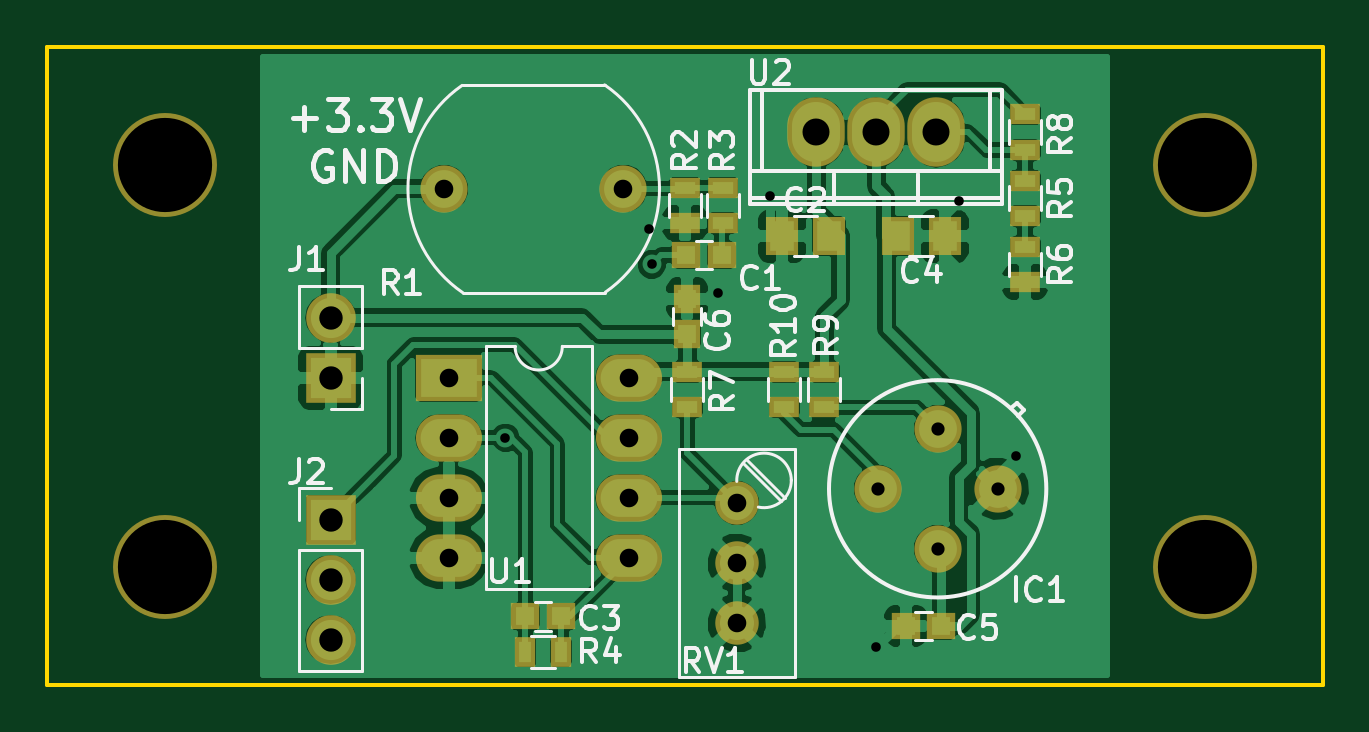
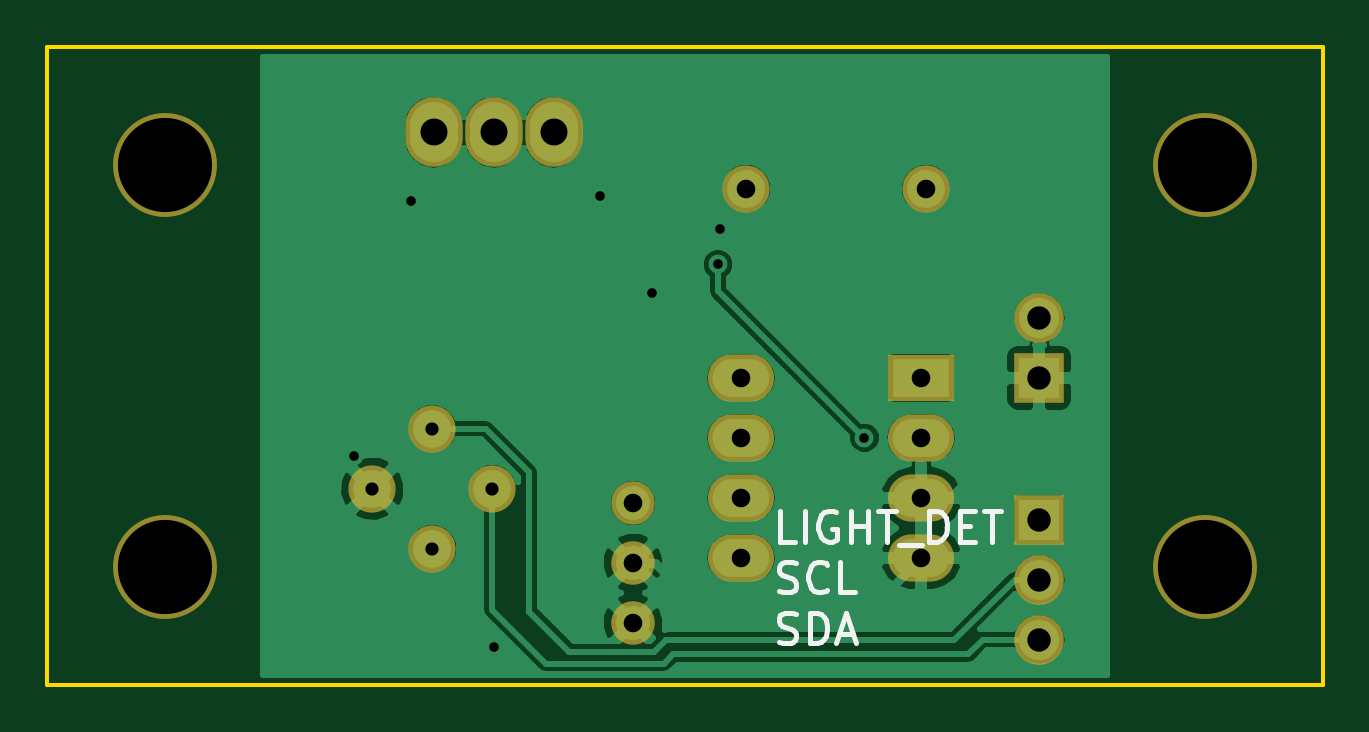
Circuit board: 9 layer files. Board 54.0 x 27.0 mm.
- bottom_copper: LDR_MLX-B.Cu.gbr (35153 bytes)
- bottom_mask: LDR_MLX-B.Mask.gbr (1535 bytes)
- bottom_silk: LDR_MLX-B.SilkS.gbr (3928 bytes)
- outline: LDR_MLX-Edge.Cuts.gbr (794 bytes)
- top_copper: LDR_MLX-F.Cu.gbr (74443 bytes)
- top_mask: LDR_MLX-F.Mask.gbr (2455 bytes)
- top_silk: LDR_MLX-F.SilkS.gbr (20800 bytes)
- drill: LDR_MLX-NPTH.drl (253 bytes)
- drill: LDR_MLX-PTH.drl (707 bytes)

=== bottom_copper: LDR_MLX-B.Cu.gbr (35153 bytes, source omitted) ===
=== bottom_mask: LDR_MLX-B.Mask.gbr ===
G04 #@! TF.GenerationSoftware,KiCad,Pcbnew,(2017-12-14 revision b47a06e42)-master*
G04 #@! TF.CreationDate,2017-12-14T23:45:36+01:00*
G04 #@! TF.ProjectId,LDR_MLX,4C44525F4D4C582E6B696361645F7063,rev?*
G04 #@! TF.SameCoordinates,Original*
G04 #@! TF.FileFunction,Soldermask,Bot*
G04 #@! TF.FilePolarity,Negative*
%FSLAX46Y46*%
G04 Gerber Fmt 4.6, Leading zero omitted, Abs format (unit mm)*
G04 Created by KiCad (PCBNEW (2017-12-14 revision b47a06e42)-master) date Thu Dec 14 23:45:36 2017*
%MOMM*%
%LPD*%
G01*
G04 APERTURE LIST*
%ADD10C,4.400000*%
%ADD11C,2.000000*%
%ADD12O,2.100000X2.100000*%
%ADD13R,2.100000X2.100000*%
%ADD14C,1.840000*%
%ADD15O,2.800000X2.000000*%
%ADD16R,2.800000X2.000000*%
%ADD17O,2.432000X2.940000*%
G04 APERTURE END LIST*
D10*
X199000000Y-63000000D03*
X199000000Y-80000000D03*
X155000000Y-63000000D03*
X155000000Y-80000000D03*
D11*
X187700000Y-74160000D03*
X190240000Y-76700000D03*
X187700000Y-79240000D03*
X185160000Y-76700000D03*
D12*
X162000000Y-69460000D03*
D13*
X162000000Y-72000000D03*
D12*
X162000000Y-83080000D03*
X162000000Y-80540000D03*
D13*
X162000000Y-78000000D03*
D11*
X174400000Y-64000000D03*
X166800000Y-64000000D03*
D14*
X179200000Y-82380000D03*
X179200000Y-79840000D03*
X179200000Y-77300000D03*
D15*
X174620000Y-72000000D03*
X167000000Y-79620000D03*
X174620000Y-74540000D03*
X167000000Y-77080000D03*
X174620000Y-77080000D03*
X167000000Y-74540000D03*
X174620000Y-79620000D03*
D16*
X167000000Y-72000000D03*
D17*
X187640000Y-61600000D03*
X182560000Y-61600000D03*
X185100000Y-61600000D03*
M02*

=== bottom_silk: LDR_MLX-B.SilkS.gbr ===
G04 #@! TF.GenerationSoftware,KiCad,Pcbnew,(2017-12-14 revision b47a06e42)-master*
G04 #@! TF.CreationDate,2017-12-14T23:45:36+01:00*
G04 #@! TF.ProjectId,LDR_MLX,4C44525F4D4C582E6B696361645F7063,rev?*
G04 #@! TF.SameCoordinates,Original*
G04 #@! TF.FileFunction,Legend,Bot*
G04 #@! TF.FilePolarity,Positive*
%FSLAX46Y46*%
G04 Gerber Fmt 4.6, Leading zero omitted, Abs format (unit mm)*
G04 Created by KiCad (PCBNEW (2017-12-14 revision b47a06e42)-master) date Thu Dec 14 23:45:36 2017*
%MOMM*%
%LPD*%
G01*
G04 APERTURE LIST*
%ADD10C,0.200000*%
G04 APERTURE END LIST*
D10*
X172341428Y-78938095D02*
X172960476Y-78938095D01*
X172960476Y-77638095D01*
X171908095Y-78938095D02*
X171908095Y-77638095D01*
X170608095Y-77700000D02*
X170731904Y-77638095D01*
X170917619Y-77638095D01*
X171103333Y-77700000D01*
X171227142Y-77823809D01*
X171289047Y-77947619D01*
X171350952Y-78195238D01*
X171350952Y-78380952D01*
X171289047Y-78628571D01*
X171227142Y-78752380D01*
X171103333Y-78876190D01*
X170917619Y-78938095D01*
X170793809Y-78938095D01*
X170608095Y-78876190D01*
X170546190Y-78814285D01*
X170546190Y-78380952D01*
X170793809Y-78380952D01*
X169989047Y-78938095D02*
X169989047Y-77638095D01*
X169989047Y-78257142D02*
X169246190Y-78257142D01*
X169246190Y-78938095D02*
X169246190Y-77638095D01*
X168812857Y-77638095D02*
X168070000Y-77638095D01*
X168441428Y-78938095D02*
X168441428Y-77638095D01*
X167946190Y-79061904D02*
X166955714Y-79061904D01*
X166646190Y-78938095D02*
X166646190Y-77638095D01*
X166336666Y-77638095D01*
X166150952Y-77700000D01*
X166027142Y-77823809D01*
X165965238Y-77947619D01*
X165903333Y-78195238D01*
X165903333Y-78380952D01*
X165965238Y-78628571D01*
X166027142Y-78752380D01*
X166150952Y-78876190D01*
X166336666Y-78938095D01*
X166646190Y-78938095D01*
X165346190Y-78257142D02*
X164912857Y-78257142D01*
X164727142Y-78938095D02*
X165346190Y-78938095D01*
X165346190Y-77638095D01*
X164727142Y-77638095D01*
X164355714Y-77638095D02*
X163612857Y-77638095D01*
X163984285Y-78938095D02*
X163984285Y-77638095D01*
X173022380Y-81026190D02*
X172836666Y-81088095D01*
X172527142Y-81088095D01*
X172403333Y-81026190D01*
X172341428Y-80964285D01*
X172279523Y-80840476D01*
X172279523Y-80716666D01*
X172341428Y-80592857D01*
X172403333Y-80530952D01*
X172527142Y-80469047D01*
X172774761Y-80407142D01*
X172898571Y-80345238D01*
X172960476Y-80283333D01*
X173022380Y-80159523D01*
X173022380Y-80035714D01*
X172960476Y-79911904D01*
X172898571Y-79850000D01*
X172774761Y-79788095D01*
X172465238Y-79788095D01*
X172279523Y-79850000D01*
X170979523Y-80964285D02*
X171041428Y-81026190D01*
X171227142Y-81088095D01*
X171350952Y-81088095D01*
X171536666Y-81026190D01*
X171660476Y-80902380D01*
X171722380Y-80778571D01*
X171784285Y-80530952D01*
X171784285Y-80345238D01*
X171722380Y-80097619D01*
X171660476Y-79973809D01*
X171536666Y-79850000D01*
X171350952Y-79788095D01*
X171227142Y-79788095D01*
X171041428Y-79850000D01*
X170979523Y-79911904D01*
X169803333Y-81088095D02*
X170422380Y-81088095D01*
X170422380Y-79788095D01*
X173022380Y-83176190D02*
X172836666Y-83238095D01*
X172527142Y-83238095D01*
X172403333Y-83176190D01*
X172341428Y-83114285D01*
X172279523Y-82990476D01*
X172279523Y-82866666D01*
X172341428Y-82742857D01*
X172403333Y-82680952D01*
X172527142Y-82619047D01*
X172774761Y-82557142D01*
X172898571Y-82495238D01*
X172960476Y-82433333D01*
X173022380Y-82309523D01*
X173022380Y-82185714D01*
X172960476Y-82061904D01*
X172898571Y-82000000D01*
X172774761Y-81938095D01*
X172465238Y-81938095D01*
X172279523Y-82000000D01*
X171722380Y-83238095D02*
X171722380Y-81938095D01*
X171412857Y-81938095D01*
X171227142Y-82000000D01*
X171103333Y-82123809D01*
X171041428Y-82247619D01*
X170979523Y-82495238D01*
X170979523Y-82680952D01*
X171041428Y-82928571D01*
X171103333Y-83052380D01*
X171227142Y-83176190D01*
X171412857Y-83238095D01*
X171722380Y-83238095D01*
X170484285Y-82866666D02*
X169865238Y-82866666D01*
X170608095Y-83238095D02*
X170174761Y-81938095D01*
X169741428Y-83238095D01*
M02*

=== outline: LDR_MLX-Edge.Cuts.gbr ===
G04 #@! TF.GenerationSoftware,KiCad,Pcbnew,(2017-12-14 revision b47a06e42)-master*
G04 #@! TF.CreationDate,2017-12-14T23:45:36+01:00*
G04 #@! TF.ProjectId,LDR_MLX,4C44525F4D4C582E6B696361645F7063,rev?*
G04 #@! TF.SameCoordinates,Original*
G04 #@! TF.FileFunction,Profile,NP*
%FSLAX46Y46*%
G04 Gerber Fmt 4.6, Leading zero omitted, Abs format (unit mm)*
G04 Created by KiCad (PCBNEW (2017-12-14 revision b47a06e42)-master) date Thu Dec 14 23:45:36 2017*
%MOMM*%
%LPD*%
G01*
G04 APERTURE LIST*
%ADD10C,0.150000*%
G04 APERTURE END LIST*
D10*
X150000000Y-85000000D02*
X150000000Y-58000000D01*
X150000000Y-85000000D02*
X204000000Y-85000000D01*
X204000000Y-58000000D02*
X150000000Y-58000000D01*
X204000000Y-59000000D02*
X204000000Y-58000000D01*
X204000000Y-85000000D02*
X204000000Y-59000000D01*
M02*

=== top_copper: LDR_MLX-F.Cu.gbr (74443 bytes, source omitted) ===
=== top_mask: LDR_MLX-F.Mask.gbr ===
G04 #@! TF.GenerationSoftware,KiCad,Pcbnew,(2017-12-14 revision b47a06e42)-master*
G04 #@! TF.CreationDate,2017-12-14T23:45:36+01:00*
G04 #@! TF.ProjectId,LDR_MLX,4C44525F4D4C582E6B696361645F7063,rev?*
G04 #@! TF.SameCoordinates,Original*
G04 #@! TF.FileFunction,Soldermask,Top*
G04 #@! TF.FilePolarity,Negative*
%FSLAX46Y46*%
G04 Gerber Fmt 4.6, Leading zero omitted, Abs format (unit mm)*
G04 Created by KiCad (PCBNEW (2017-12-14 revision b47a06e42)-master) date Thu Dec 14 23:45:36 2017*
%MOMM*%
%LPD*%
G01*
G04 APERTURE LIST*
%ADD10R,1.400000X1.650000*%
%ADD11C,4.400000*%
%ADD12R,1.150000X1.200000*%
%ADD13R,1.200000X1.150000*%
%ADD14C,2.000000*%
%ADD15O,2.100000X2.100000*%
%ADD16R,2.100000X2.100000*%
%ADD17R,1.300000X0.900000*%
%ADD18R,0.900000X1.300000*%
%ADD19C,1.840000*%
%ADD20O,2.800000X2.000000*%
%ADD21R,2.800000X2.000000*%
%ADD22O,2.432000X2.940000*%
G04 APERTURE END LIST*
D10*
X181100000Y-66000000D03*
X183100000Y-66000000D03*
X186000000Y-66000000D03*
X188000000Y-66000000D03*
D11*
X199000000Y-63000000D03*
X199000000Y-80000000D03*
X155000000Y-63000000D03*
X155000000Y-80000000D03*
D12*
X177100000Y-68650000D03*
X177100000Y-70150000D03*
D13*
X178550000Y-66800000D03*
X177050000Y-66800000D03*
X171750000Y-82100000D03*
X170250000Y-82100000D03*
X186350000Y-82500000D03*
X187850000Y-82500000D03*
D14*
X187700000Y-74160000D03*
X190240000Y-76700000D03*
X187700000Y-79240000D03*
X185160000Y-76700000D03*
D15*
X162000000Y-69460000D03*
D16*
X162000000Y-72000000D03*
D15*
X162000000Y-83080000D03*
X162000000Y-80540000D03*
D16*
X162000000Y-78000000D03*
D14*
X174400000Y-64000000D03*
X166800000Y-64000000D03*
D17*
X177000000Y-65450000D03*
X177000000Y-63950000D03*
X178600000Y-65450000D03*
X178600000Y-63950000D03*
D18*
X171750000Y-83600000D03*
X170250000Y-83600000D03*
D17*
X191400000Y-63650000D03*
X191400000Y-65150000D03*
X191400000Y-66450000D03*
X191400000Y-67950000D03*
X177100000Y-71750000D03*
X177100000Y-73250000D03*
X191400000Y-62350000D03*
X191400000Y-60850000D03*
X182900000Y-71750000D03*
X182900000Y-73250000D03*
X181200000Y-73250000D03*
X181200000Y-71750000D03*
D19*
X179200000Y-82380000D03*
X179200000Y-79840000D03*
X179200000Y-77300000D03*
D20*
X174620000Y-72000000D03*
X167000000Y-79620000D03*
X174620000Y-74540000D03*
X167000000Y-77080000D03*
X174620000Y-77080000D03*
X167000000Y-74540000D03*
X174620000Y-79620000D03*
D21*
X167000000Y-72000000D03*
D22*
X187640000Y-61600000D03*
X182560000Y-61600000D03*
X185100000Y-61600000D03*
M02*

=== top_silk: LDR_MLX-F.SilkS.gbr (20800 bytes, source omitted) ===
=== drill: LDR_MLX-NPTH.drl ===
M48
;DRILL file {KiCad (2017-12-14 revision b47a06e42)-master} date Thu Dec 14 23:45:39 2017
;FORMAT={2:4/ absolute / inch / suppress leading zeros}
FMAT,2
INCH,TZ
T1C0.157
%
G90
G05
M72
T1
X61024Y-24803
X78346Y-31496
X61024Y-31496
X78346Y-24803
T0
M30

=== drill: LDR_MLX-PTH.drl ===
M48
;DRILL file {KiCad (2017-12-14 revision b47a06e42)-master} date Thu Dec 14 23:45:39 2017
;FORMAT={2:4/ absolute / inch / suppress leading zeros}
FMAT,2
INCH,TZ
T1C0.016
T2C0.022
T3C0.031
T4C0.039
T5C0.045
%
G90
G05
M72
T1
X66693Y-29346
X69094Y-25866
X69134Y-26457
X70236Y-26929
X71102Y-25315
X72874Y-32835
X74252Y-25394
X75197Y-29646
T2
X72898Y-30197
X73898Y-29197
X73898Y-31197
X74898Y-30197
T3
X70551Y-30433
X70551Y-31433
X70551Y-32433
X65748Y-28346
X65748Y-29346
X65748Y-30346
X65748Y-31346
X68748Y-28346
X68748Y-29346
X68748Y-30346
X68748Y-31346
X65669Y-25197
X68661Y-25197
T4
X63780Y-30709
X63780Y-31709
X63780Y-32709
X63780Y-27346
X63780Y-28346
T5
X71874Y-24252
X72874Y-24252
X73874Y-24252
T0
M30

